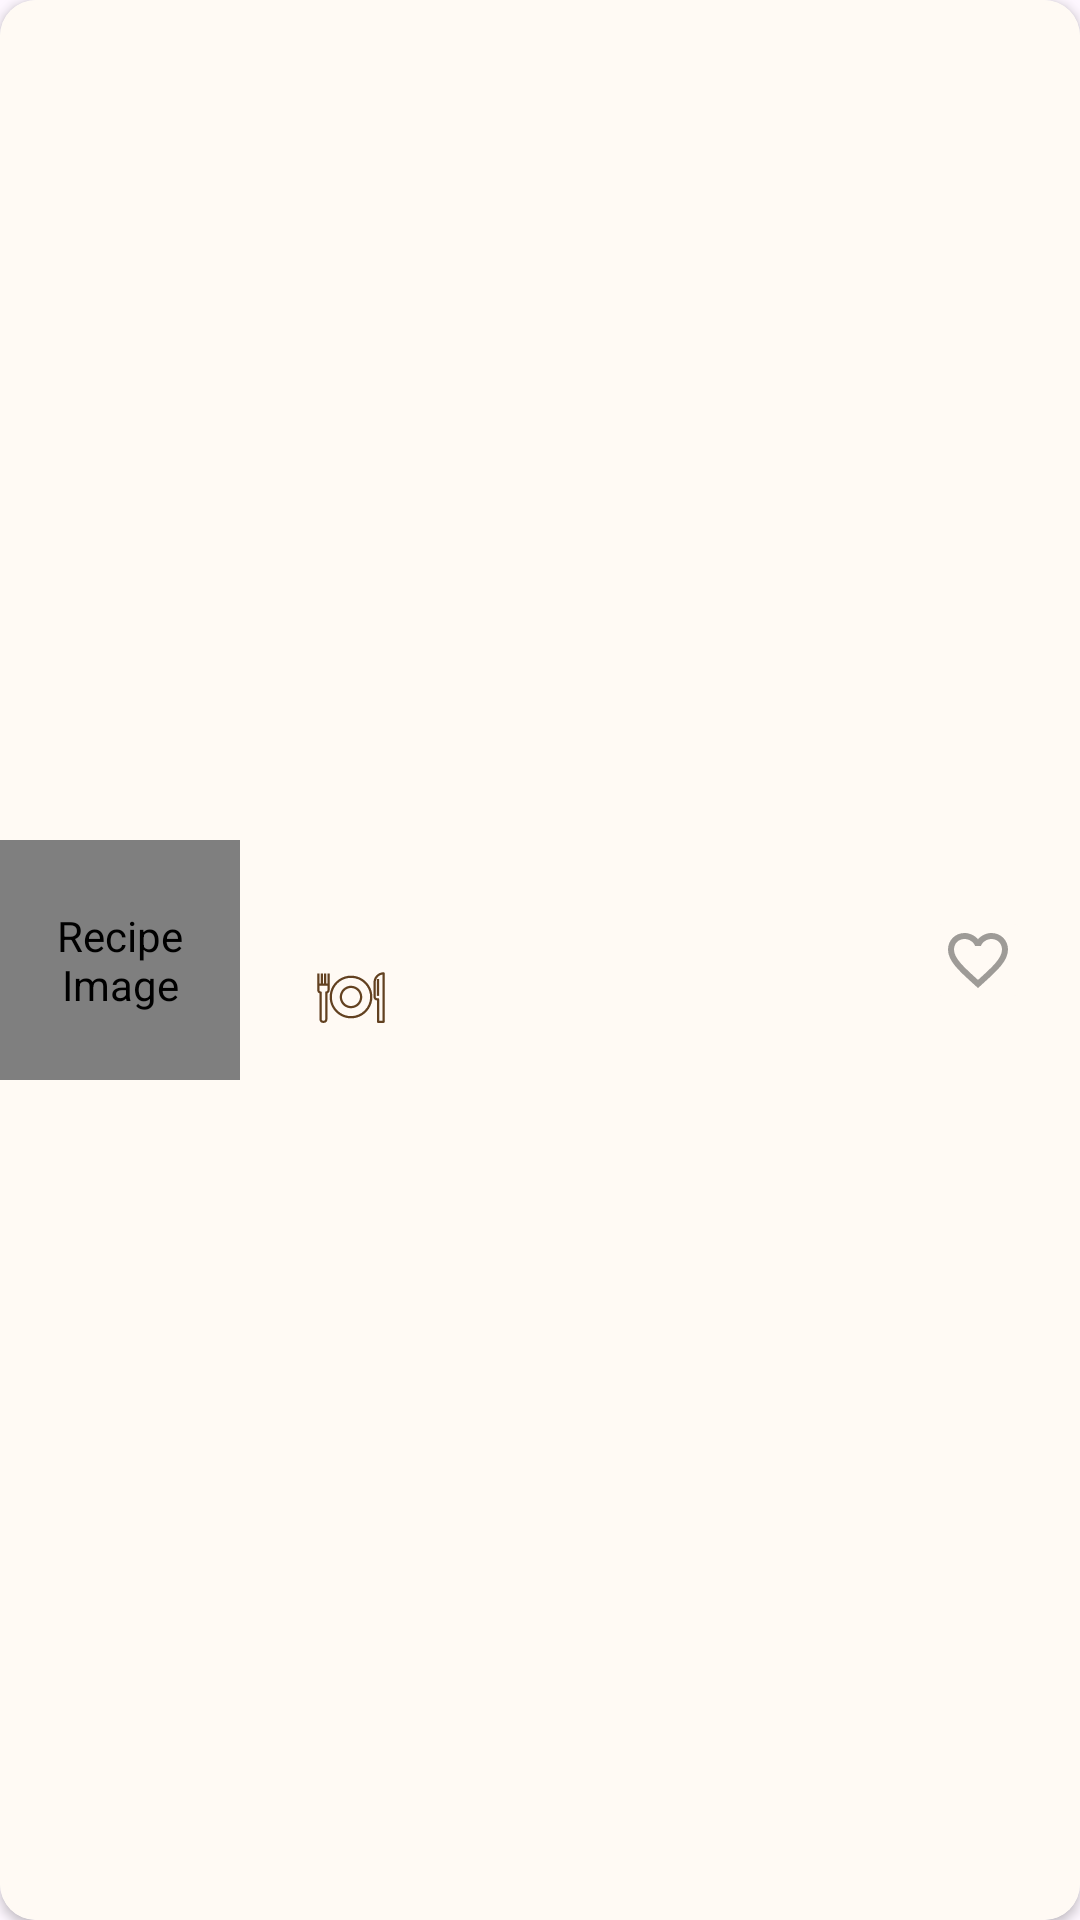

Write the Android layout XML for this screen, with the resource values it uses.
<!-- AndroidManifest.xml: application theme Theme.Masalafoodrecipes -->
<!-- res/layout/card_view_search_2.xml -->
<?xml version="1.0" encoding="utf-8"?>
<androidx.cardview.widget.CardView xmlns:android="http://schemas.android.com/apk/res/android"
    xmlns:app="http://schemas.android.com/apk/res-auto"
    xmlns:tools="http://schemas.android.com/tools"
    android:layout_width="match_parent"
    android:layout_height="80dp"
    android:background="@color/off_white"
    android:elevation="6dp"
    app:cardCornerRadius="12dp">

    <androidx.constraintlayout.widget.ConstraintLayout
        android:id="@+id/constraint_layout"
        android:layout_width="match_parent"
        android:layout_height="match_parent"
        android:background="@color/off_white"
        android:orientation="horizontal">

        <de.hdodenhof.circleimageview.CircleImageView
            android:id="@+id/item_image"
            android:layout_width="80dp"
            android:layout_height="80dp"
            android:contentDescription="@string/recipe_image"
            android:scaleType="centerCrop"
            android:src="@drawable/image"
            app:layout_constraintBottom_toBottomOf="parent"
            app:layout_constraintStart_toStartOf="parent"
            app:layout_constraintTop_toTopOf="parent" />

        <androidx.constraintlayout.widget.ConstraintLayout
            android:id="@+id/layout_bottom"
            android:layout_width="0dp"
            android:layout_height="48dp"
            android:layout_marginStart="16dp"
            android:layout_marginTop="10dp"
            android:layout_marginBottom="10dp"
            app:layout_constraintBottom_toBottomOf="parent"
            app:layout_constraintEnd_toStartOf="@+id/drawable_favorite"
            app:layout_constraintHorizontal_weight="1"
            app:layout_constraintStart_toEndOf="@id/item_image"
            app:layout_constraintTop_toTopOf="parent">

            <TextView
                android:id="@+id/recipe_text"
                android:layout_width="0dp"
                android:layout_height="24dp"
                android:textColor="@color/dark_brown"
                android:textSize="16sp"
                android:textStyle="normal"
                android:layout_marginBottom="8dp"
                app:layout_constraintEnd_toEndOf="parent"
                app:layout_constraintHorizontal_weight="1"
                app:layout_constraintStart_toStartOf="parent"
                app:layout_constraintTop_toTopOf="parent"
                tools:text="kofta" />

            <androidx.constraintlayout.widget.ConstraintLayout
                android:id="@+id/layout_bottom2"
                android:layout_width="wrap_content"
                android:layout_height="24dp"
                android:background="@drawable/card_recipe"
                android:padding="1dp"
                app:layout_constraintBottom_toBottomOf="@id/layout_bottom"
                app:layout_constraintStart_toStartOf="@id/layout_bottom">

                <TextView
                    android:id="@+id/minutes_text"
                    android:layout_width="match_parent"
                    android:layout_height="match_parent"
                    android:layout_marginStart="8dp"
                    android:layout_marginEnd="8dp"
                    android:gravity="center_vertical|center_horizontal"
                    android:textAlignment="gravity"
                    android:textColor="@color/dark_brown"
                    android:textSize="14sp"
                    android:textStyle="normal"
                    app:layout_constraintBottom_toBottomOf="parent"
                    app:layout_constraintEnd_toEndOf="parent"
                    app:layout_constraintStart_toEndOf="@id/drawable_recipe"
                    app:layout_constraintTop_toTopOf="parent"
                    tools:text="15 min" />

                <ImageView
                    android:id="@+id/drawable_recipe"
                    android:layout_width="24dp"
                    android:layout_height="24dp"
                    android:layout_marginStart="8dp"
                    android:background="@drawable/food"
                    android:contentDescription="@string/dish_image"
                    app:layout_constraintBottom_toBottomOf="parent"
                    app:layout_constraintEnd_toStartOf="@+id/minutes_text"
                    app:layout_constraintStart_toStartOf="@id/layout_bottom2"
                    app:layout_constraintTop_toTopOf="parent" />
            </androidx.constraintlayout.widget.ConstraintLayout>
        </androidx.constraintlayout.widget.ConstraintLayout>

        <ImageButton
            android:id="@+id/drawable_favorite"
            android:layout_width="36dp"
            android:layout_height="36dp"
            android:layout_marginEnd="16dp"
            android:contentDescription="@string/heart_icon"
            android:backgroundTint="@color/off_white"
            android:src="@drawable/heart_icon"
            app:layout_constraintBottom_toBottomOf="parent"
            app:layout_constraintEnd_toEndOf="@id/constraint_layout"
            app:layout_constraintTop_toTopOf="parent" />

    </androidx.constraintlayout.widget.ConstraintLayout>
</androidx.cardview.widget.CardView>
<!-- resources referenced by this layout -->
<resources>
  <color name="dark_brown">#351E06</color>
  <color name="off_white">#FFFAF4</color>
  <!-- drawable food: vector/xml drawable (drawable, 3752 chars, omitted) -->
  <!-- drawable heart_icon (drawable) -->
  <selector xmlns:android="http://schemas.android.com/apk/res/android">
      <item android:drawable="@drawable/filled_heart"
          android:state_checked="true"/>
  
      <item android:state_checked="false"
          android:drawable="@drawable/unfilled_heart"/>
  
      <item android:drawable="@drawable/unfilled_heart"/>
  
  </selector>
  <!-- drawable image: png bitmap (drawable, 160466 bytes) -->
  <string name="dish_image">Dish Image</string>
  <string name="heart_icon">Heart Icon</string>
  <string name="recipe_image">Recipe Image</string>
  <style name="Theme.Masalafoodrecipes" parent="Base.Theme.Masalafoodrecipes" />
  <!-- drawable filled_heart (drawable) -->
  <vector android:height="24dp"
      android:viewportHeight="24" android:viewportWidth="24"
      android:width="24dp" xmlns:android="http://schemas.android.com/apk/res/android">
      <path
          android:fillColor="@color/orange"
          android:pathData="M12,21.35l-1.45,-1.32C5.4,15.36 2,12.28 2,8.5 2,5.42 4.42,3 7.5,3c1.74,0 3.41,0.81 4.5,2.09C13.09,3.81 14.76,3 16.5,3 19.58,3 22,5.42 22,8.5c0,3.78 -3.4,6.86 -8.55,11.54L12,21.35z" />
  </vector>
  <!-- drawable unfilled_heart (drawable) -->
  <vector android:height="24dp"
      android:viewportHeight="24" android:viewportWidth="24"
      android:width="24dp" xmlns:android="http://schemas.android.com/apk/res/android">
    <path android:fillColor="@color/gray" android:pathData="M16.5,3c-1.74,0 -3.41,0.81 -4.5,2.09C10.91,3.81 9.24,3 7.5,3 4.42,3 2,5.42 2,8.5c0,3.78 3.4,6.86 8.55,11.54L12,21.35l1.45,-1.32C18.6,15.36 22,12.28 22,8.5 22,5.42 19.58,3 16.5,3zM12.1,18.55l-0.1,0.1 -0.1,-0.1C7.14,14.24 4,11.39 4,8.5 4,6.5 5.5,5 7.5,5c1.54,0 3.04,0.99 3.57,2.36h1.87C13.46,5.99 14.96,5 16.5,5c2,0 3.5,1.5 3.5,3.5 0,2.89 -3.14,5.74 -7.9,10.05z"/>
  </vector>
  <style name="Base.Theme.Masalafoodrecipes" parent="Theme.Material3.DayNight.NoActionBar">
          
          
          <item name="android:statusBarColor">@color/white</item>
          <item name="android:windowLightStatusBar">true</item>
      </style>
  <color name="orange">#F28314</color>
  <color name="gray">#9E9B97</color>
  <color name="white">#FFFFFFFF</color>
</resources>
